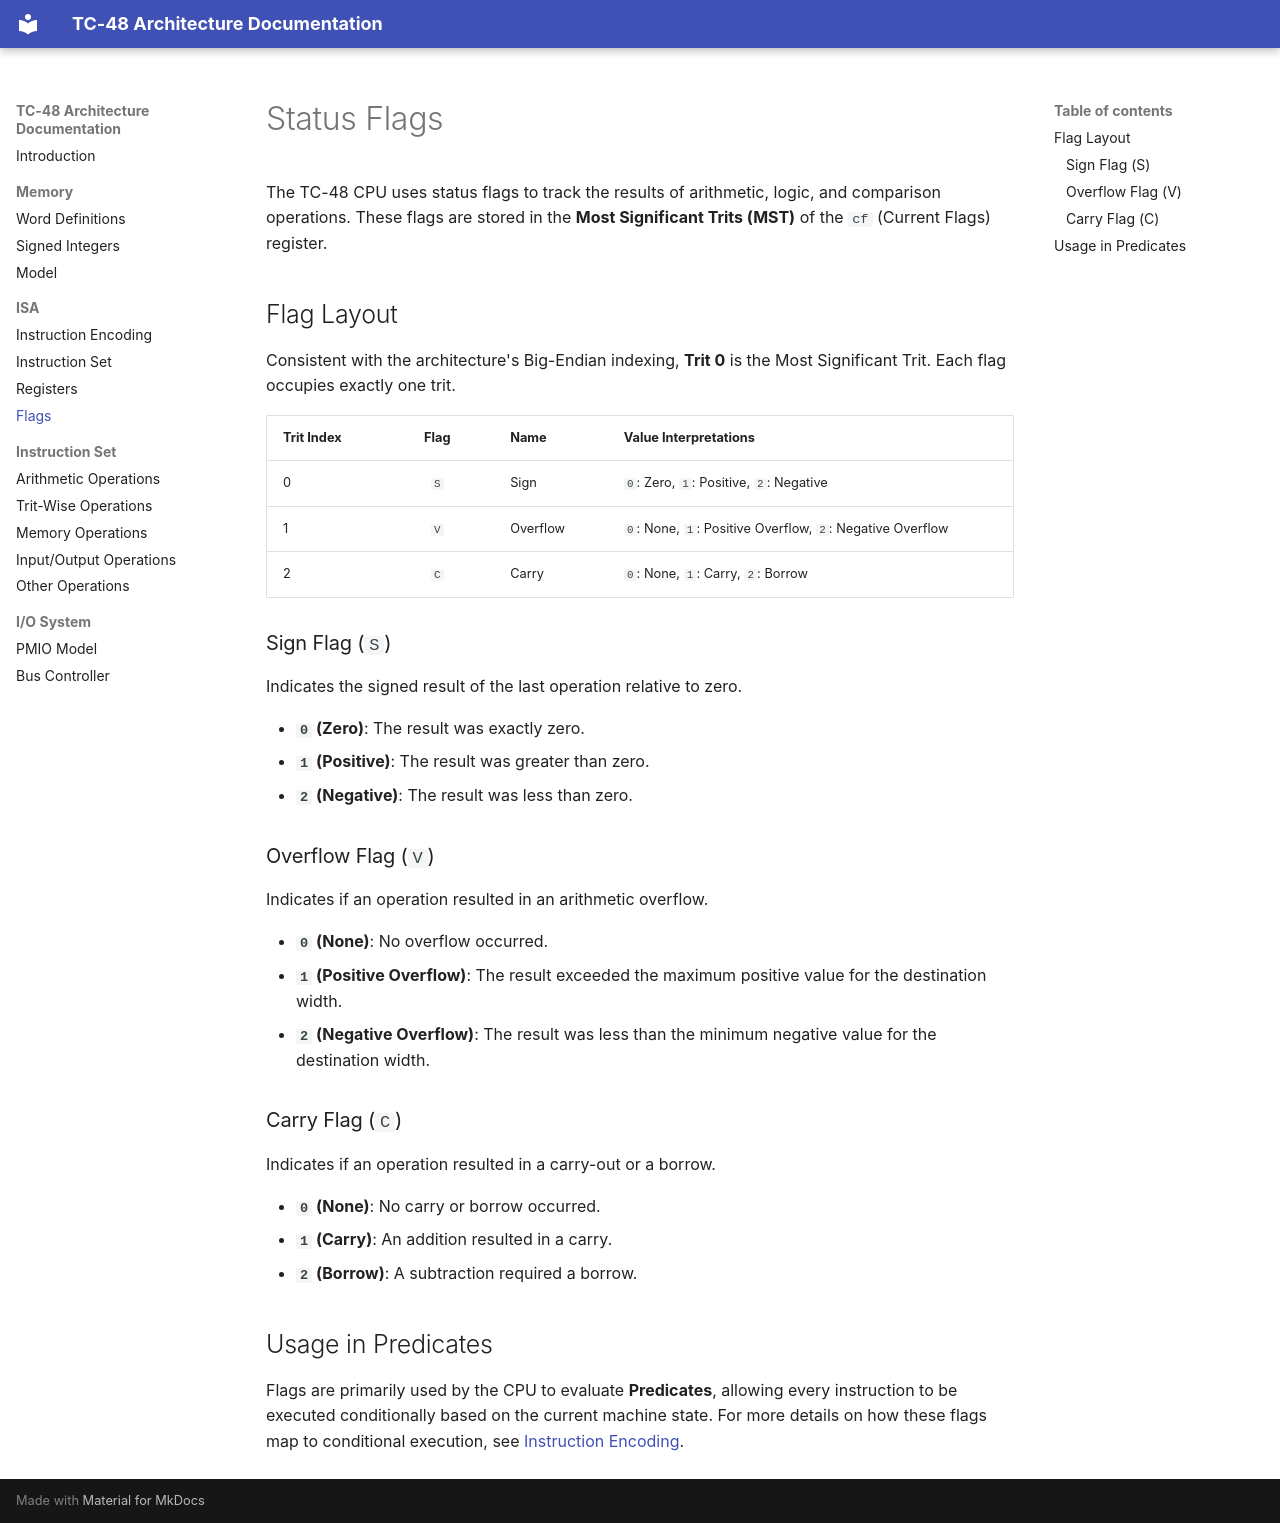

repository: TC-48/tc48-doc · page: isa/flags/index.html · generator: mkdocs

# Status Flags

The TC-48 CPU uses status flags to track the results of arithmetic, logic, and comparison operations. These flags are stored in the **Most Significant Trits (MST)** of the `cf` (Current Flags) register.

## Flag Layout

Consistent with the architecture's Big-Endian indexing, **Trit 0** is the Most Significant Trit. Each flag occupies exactly one trit.

| Trit Index | Flag | Name     | Value Interpretations                                     |
|:-----------|:----:|:---------|:----------------------------------------------------------|
| 0          | `S`  | Sign     | `0`: Zero, `1`: Positive, `2`: Negative                   |
| 1          | `V`  | Overflow | `0`: None, `1`: Positive Overflow, `2`: Negative Overflow |
| 2          | `C`  | Carry    | `0`: None, `1`: Carry, `2`: Borrow                        |

### Sign Flag (`S`)
Indicates the signed result of the last operation relative to zero.

- **`0` (Zero)**: The result was exactly zero.
- **`1` (Positive)**: The result was greater than zero.
- **`2` (Negative)**: The result was less than zero.

### Overflow Flag (`V`)
Indicates if an operation resulted in an arithmetic overflow.

- **`0` (None)**: No overflow occurred.
- **`1` (Positive Overflow)**: The result exceeded the maximum positive value for the destination width.
- **`2` (Negative Overflow)**: The result was less than the minimum negative value for the destination width.

### Carry Flag (`C`)
Indicates if an operation resulted in a carry-out or a borrow.

- **`0` (None)**: No carry or borrow occurred.
- **`1` (Carry)**: An addition resulted in a carry.
- **`2` (Borrow)**: A subtraction required a borrow.

## Usage in Predicates
Flags are primarily used by the CPU to evaluate **Predicates**, allowing every instruction to be executed conditionally based on the current machine state. For more details on how these flags map to conditional execution, see [Instruction Encoding](instruction-encoding.md#predicate-3-trits).
